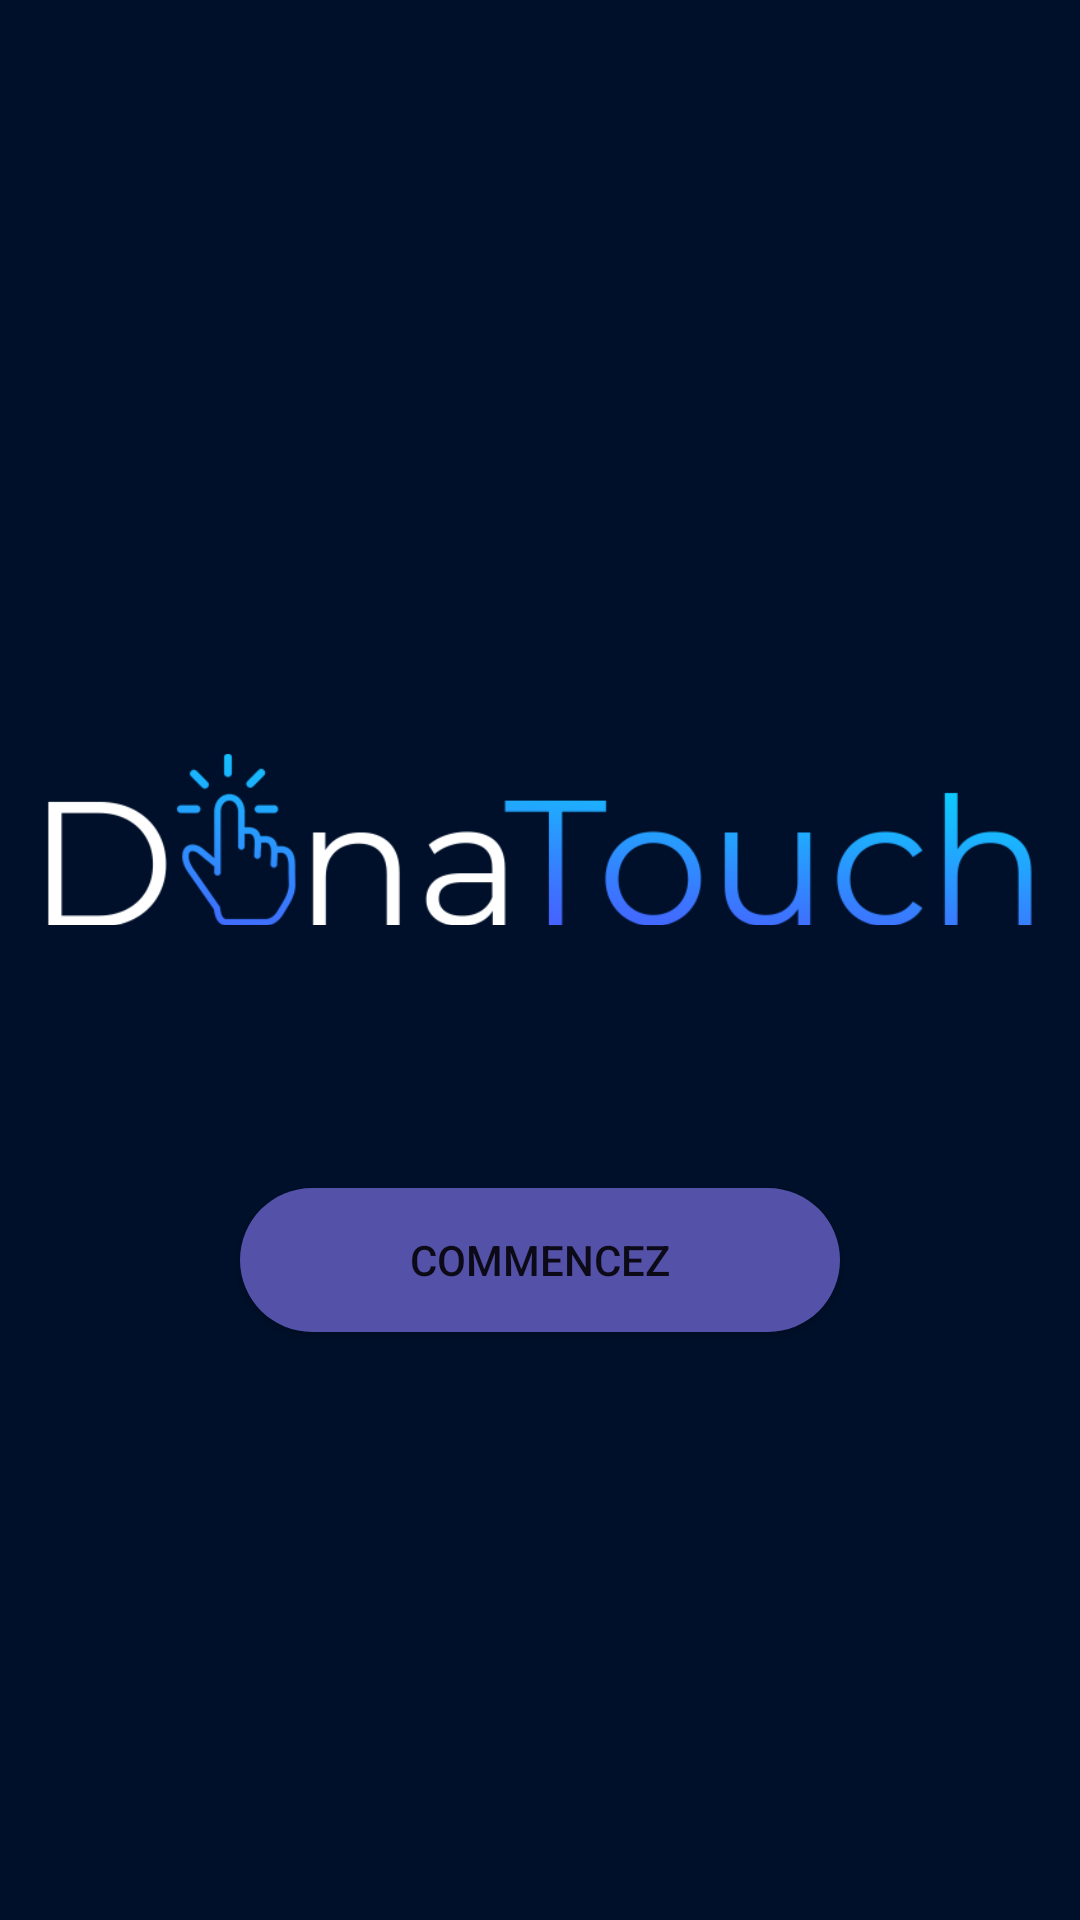

Layout XML and referenced resources for this Android screen:
<!-- AndroidManifest.xml: application theme Theme.DinaWrite -->
<!-- res/layout/activity_start.xml -->
<?xml version="1.0" encoding="utf-8"?>
<androidx.constraintlayout.widget.ConstraintLayout xmlns:android="http://schemas.android.com/apk/res/android"
    xmlns:app="http://schemas.android.com/apk/res-auto"
    android:layout_width="match_parent"
    android:layout_height="match_parent"
    android:background="#00102a">


    <RelativeLayout
        android:layout_width="match_parent"
        android:layout_height="match_parent"
        android:gravity="center">

        <ImageView
            android:id="@+id/imageView"
            android:layout_width="match_parent"
            android:layout_height="wrap_content"
            app:srcCompat="@drawable/logo"
            android:layout_marginBottom="80dp"/>
    </RelativeLayout>

    <RelativeLayout
        android:layout_width="match_parent"
        android:layout_height="match_parent"
        android:gravity="center">

        <Button
            android:id="@+id/btnStart"
            android:layout_width="200dp"
            android:layout_height="wrap_content"
            android:layout_marginTop="200dp"
            android:background="@drawable/layout_bg"
            android:text="Commencez">

        </Button>
    </RelativeLayout>
</androidx.constraintlayout.widget.ConstraintLayout>
<!-- resources referenced by this layout -->
<resources>
  <!-- drawable layout_bg (drawable) -->
  <?xml version="1.0" encoding="UTF-8"?>
  <shape xmlns:android="http://schemas.android.com/apk/res/android">
      <solid android:color="#5451A8"/>
      <corners android:radius="80dp"/>
      <padding android:left="0dp" android:top="0dp" android:right="0dp" android:bottom="0dp" />
  </shape>
  <!-- drawable logo: png bitmap (drawable, 25088 bytes) -->
  <style name="Theme.DinaWrite" parent="Theme.MaterialComponents.DayNight.NoActionBar">
          
          <item name="colorPrimary">@color/purple_500</item>
          <item name="colorPrimaryVariant">@color/purple_700</item>
          <item name="colorOnPrimary">@color/white</item>
          
          <item name="colorSecondary">@color/teal_200</item>
          <item name="colorSecondaryVariant">@color/teal_700</item>
          <item name="colorOnSecondary">@color/black</item>
          
          <item name="android:statusBarColor" tools:targetApi="l">?attr/colorPrimaryVariant</item>
          
      </style>
  <color name="purple_500">#1a2841</color>
  <color name="purple_700">#1a2841</color>
  <color name="white">#FFFFFFFF</color>
  <color name="teal_200">#FF03DAC5</color>
  <color name="teal_700">#FF018786</color>
  <color name="black">#FF000000</color>
</resources>
